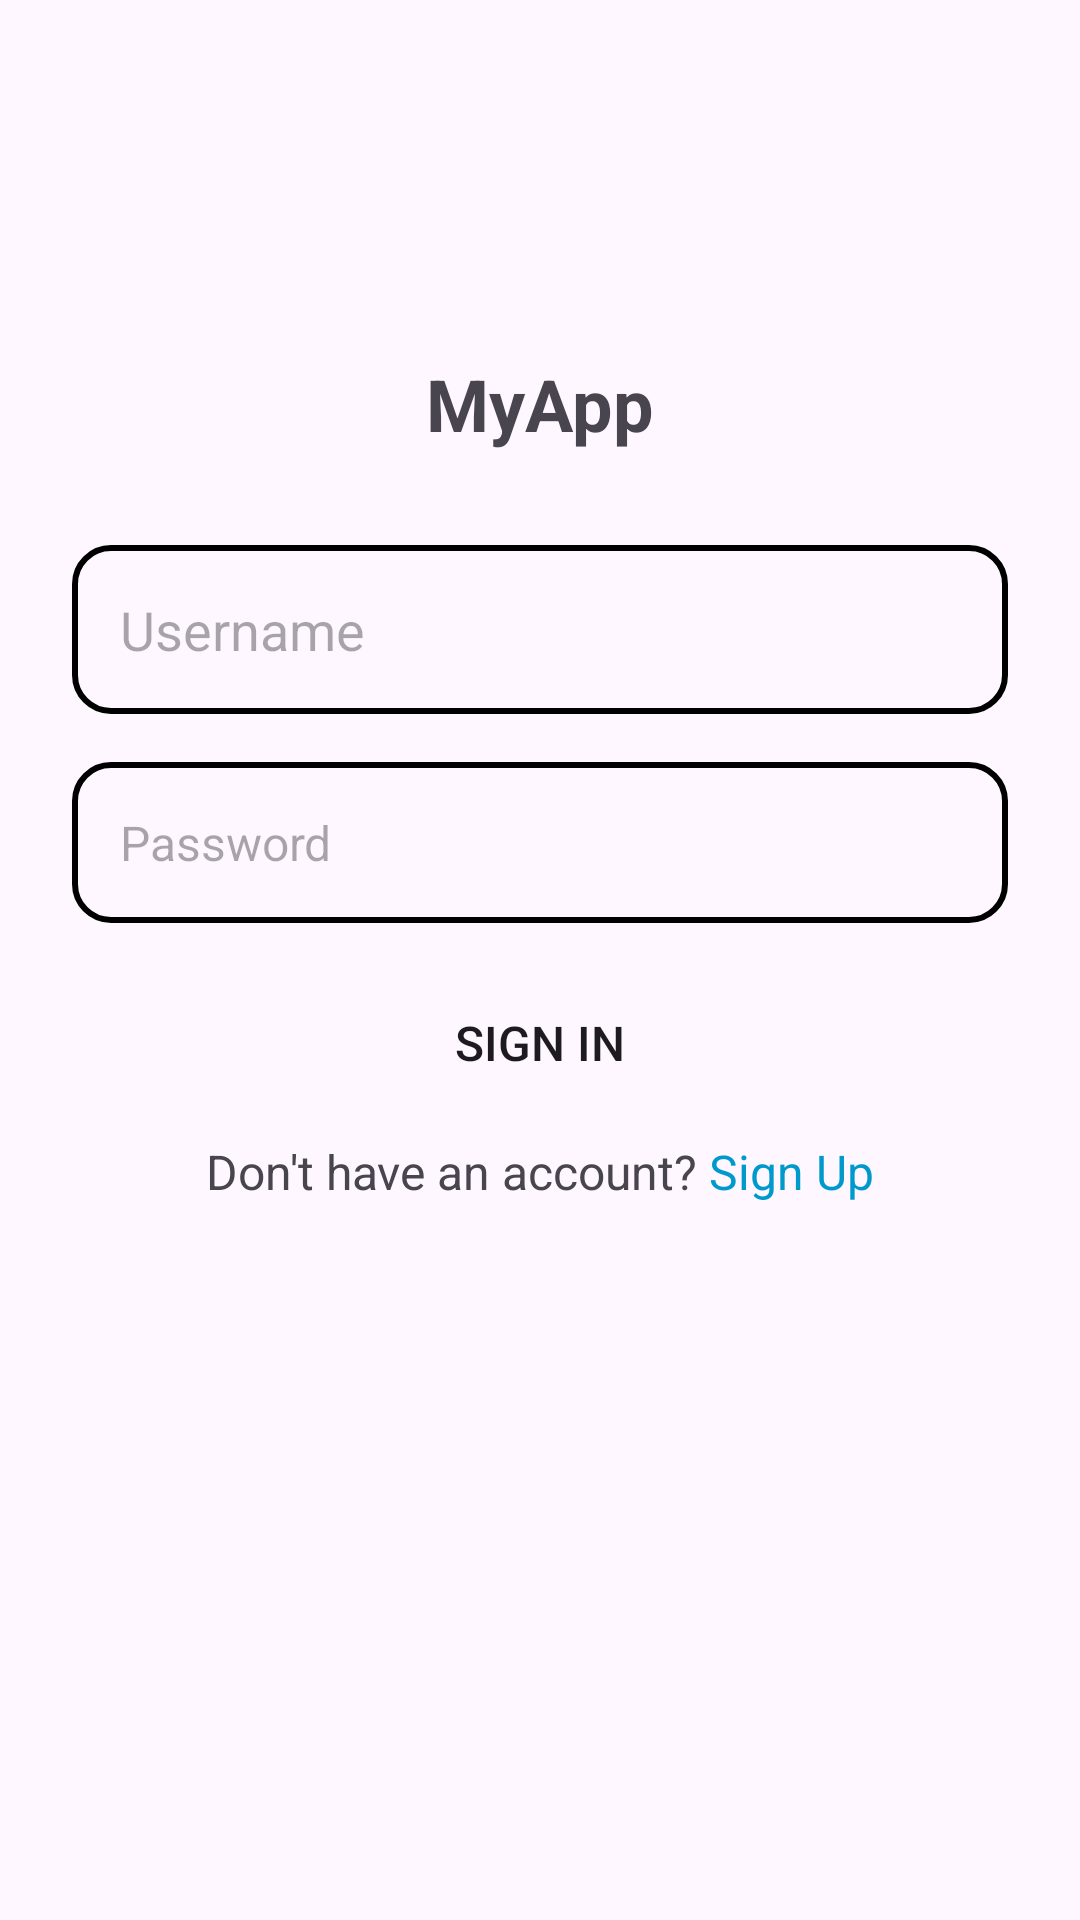

Here is an Android app screen rendered from its layout file. Give the layout XML and the strings, colors and styles it references.
<!-- AndroidManifest.xml: application theme Theme.Task_android_fundamental -->
<!-- res/layout/activity_login.xml -->
<?xml version="1.0" encoding="utf-8"?>
<androidx.constraintlayout.widget.ConstraintLayout xmlns:android="http://schemas.android.com/apk/res/android"
    xmlns:app="http://schemas.android.com/apk/res-auto"
    xmlns:tools="http://schemas.android.com/tools"
    android:layout_width="match_parent"
    android:layout_height="match_parent"
    tools:context=".LoginActivity">

    <TextView
        android:id="@+id/tvAppName"
        android:layout_width="wrap_content"
        android:layout_height="wrap_content"
        android:layout_marginBottom="16dp"
        android:text="@string/myapp"
        android:textSize="24sp"
        android:textStyle="bold"
        app:layout_constraintBottom_toBottomOf="parent"
        app:layout_constraintEnd_toEndOf="parent"
        app:layout_constraintStart_toStartOf="parent"
        app:layout_constraintTop_toTopOf="parent"
        app:layout_constraintVertical_bias="0.2" />

    <EditText
        android:id="@+id/etUsername"
        android:layout_width="match_parent"
        android:layout_height="wrap_content"
        android:layout_marginHorizontal="24dp"
        android:layout_marginVertical="16dp"
        android:background="@drawable/edit_text_background"
        android:hint="@string/username"
        android:inputType="text"
        android:padding="16dp"
        android:textSize="18sp"
        app:layout_constraintBottom_toBottomOf="parent"
        app:layout_constraintEnd_toEndOf="parent"
        app:layout_constraintStart_toStartOf="parent"
        app:layout_constraintTop_toTopOf="parent"
        app:layout_constraintVertical_bias="0.3"
        tools:ignore="Autofill,LabelFor,RtlSymmetry" />

    <EditText
        android:id="@+id/etPassword"
        android:layout_width="match_parent"
        android:layout_height="wrap_content"
        android:layout_marginHorizontal="24dp"
        android:layout_marginVertical="16dp"
        android:background="@drawable/edit_text_background"
        android:hint="@string/password"
        android:inputType="textPassword"
        android:padding="16dp"
        android:textSize="16sp"
        app:layout_constraintBottom_toTopOf="@id/btnLogin"
        app:layout_constraintEnd_toEndOf="@+id/etUsername"
        app:layout_constraintStart_toStartOf="@+id/etUsername"
        app:layout_constraintTop_toBottomOf="@id/etUsername"
        tools:ignore="Autofill,LabelFor,RtlSymmetry" />

    <Button
        android:id="@+id/btnLogin"
        android:layout_width="0dp"
        android:layout_height="wrap_content"
        android:background="@drawable/button_background"
        android:text="@string/signin"
        android:textSize="16sp"
        app:layout_constraintBottom_toTopOf="@id/layoutRegister"
        app:layout_constraintEnd_toEndOf="@+id/etPassword"
        app:layout_constraintStart_toStartOf="@+id/etPassword"
        app:layout_constraintTop_toBottomOf="@id/etPassword" />

    <LinearLayout
        android:id="@+id/layoutRegister"
        android:layout_width="wrap_content"
        android:layout_height="wrap_content"
        android:layout_marginTop="8dp"
        android:orientation="horizontal"
        app:layout_constraintEnd_toEndOf="@id/btnLogin"
        app:layout_constraintStart_toStartOf="@id/btnLogin"
        app:layout_constraintTop_toBottomOf="@id/btnLogin">

        <TextView
            android:id="@+id/tvDontHaveAccount"
            android:layout_width="wrap_content"
            android:layout_height="wrap_content"
            android:layout_marginEnd="2dp"
            android:text="@string/dont_have_an_account"
            android:textSize="16sp" />

        <TextView
            android:id="@+id/tvSignUp"
            android:layout_width="wrap_content"
            android:layout_height="wrap_content"
            android:layout_marginStart="2dp"
            android:text="@string/signup"
            android:textColor="@android:color/holo_blue_dark"
            android:textSize="16sp"
            tools:ignore="TextContrastCheck" />

    </LinearLayout>

</androidx.constraintlayout.widget.ConstraintLayout>
<!-- resources referenced by this layout -->
<resources>
  <!-- drawable edit_text_background (drawable) -->
  <?xml version="1.0" encoding="utf-8"?>
  <shape xmlns:android="http://schemas.android.com/apk/res/android">
      <corners android:radius="12dp" />
      <stroke android:color="@color/black" android:width="2dp"/>
  </shape>
  <string name="dont_have_an_account">Don\'t  have an account?</string>
  <string name="myapp">MyApp</string>
  <string name="password">Password</string>
  <string name="signin">Sign In</string>
  <string name="signup">Sign Up</string>
  <string name="username">Username</string>
  <style name="Theme.Task_android_fundamental" parent="Base.Theme.Task_android_fundamental" />
  <style name="Base.Theme.Task_android_fundamental" parent="Theme.Material3.DayNight.NoActionBar">
          
          
      </style>
  <!-- not gathered from this repository: default colours our renderer supplied (Android Studio template values) -->
  <color name="black">#FF000000</color>
</resources>
